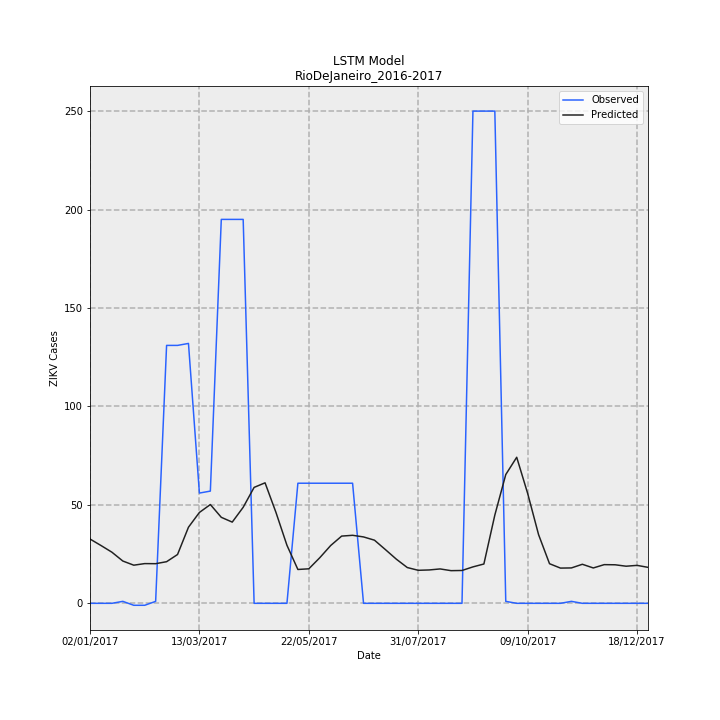

The table this chart was drawn from, first rows:
Date, Observed, Predicted, error
02/01/2017, 0.0, 32.67, 32.67
09/01/2017, 0.0, 29.38, 29.38
16/01/2017, 0.0, 25.97, 25.97
23/01/2017, 1, 21.48, 20.48
30/01/2017, -1, 19.37, 20.37
06/02/2017, -1, 20.17, 21.17
13/02/2017, 1, 20.13, 19.13
20/02/2017, 131, 21.14, -109.9
27/02/2017, 131, 24.79, -106.2
06/03/2017, 132, 38.65, -93.35
13/03/2017, 56, 46.16, -9.841
20/03/2017, 57, 50.17, -6.83
27/03/2017, 195, 43.68, -151.3
03/04/2017, 195, 41.25, -153.8
10/04/2017, 195, 48.77, -146.2
17/04/2017, 0.0, 58.88, 58.88
24/04/2017, 0.0, 61.2, 61.2
01/05/2017, 0.0, 46.12, 46.12
08/05/2017, 0.0, 29.49, 29.49
15/05/2017, 61, 17.19, -43.81
22/05/2017, 61, 17.53, -43.47
29/05/2017, 61, 23.15, -37.85
05/06/2017, 61, 29.37, -31.63
12/06/2017, 61, 34.15, -26.85
19/06/2017, 61, 34.55, -26.45
26/06/2017, 0.0, 33.72, 33.72
03/07/2017, 0.0, 32.07, 32.07
10/07/2017, 0.0, 27.29, 27.29
17/07/2017, 0.0, 22.41, 22.41
24/07/2017, 0.0, 18.17, 18.17
31/07/2017, 0.0, 16.77, 16.77
07/08/2017, 0.0, 16.95, 16.95
14/08/2017, 0.0, 17.47, 17.47
21/08/2017, 0.0, 16.59, 16.59
28/08/2017, 0.0, 16.68, 16.68
04/09/2017, 250, 18.51, -231.5
11/09/2017, 250, 19.97, -230
18/09/2017, 250, 44.81, -205.2
25/09/2017, 1, 65.41, 64.41
02/10/2017, 0.0, 74.18, 74.18
09/10/2017, 0.0, 55.84, 55.84
16/10/2017, 0.0, 34.86, 34.86
23/10/2017, 0.0, 20.12, 20.12
30/10/2017, 0.0, 17.89, 17.89
06/11/2017, 1, 17.98, 16.98
13/11/2017, 0.0, 19.83, 19.83
20/11/2017, 0.0, 17.96, 17.96
27/11/2017, 0.0, 19.65, 19.65
04/12/2017, 0.0, 19.57, 19.57
11/12/2017, 0.0, 18.85, 18.85
18/12/2017, 0.0, 19.28, 19.28
25/12/2017, 0.0, 18.27, 18.27
